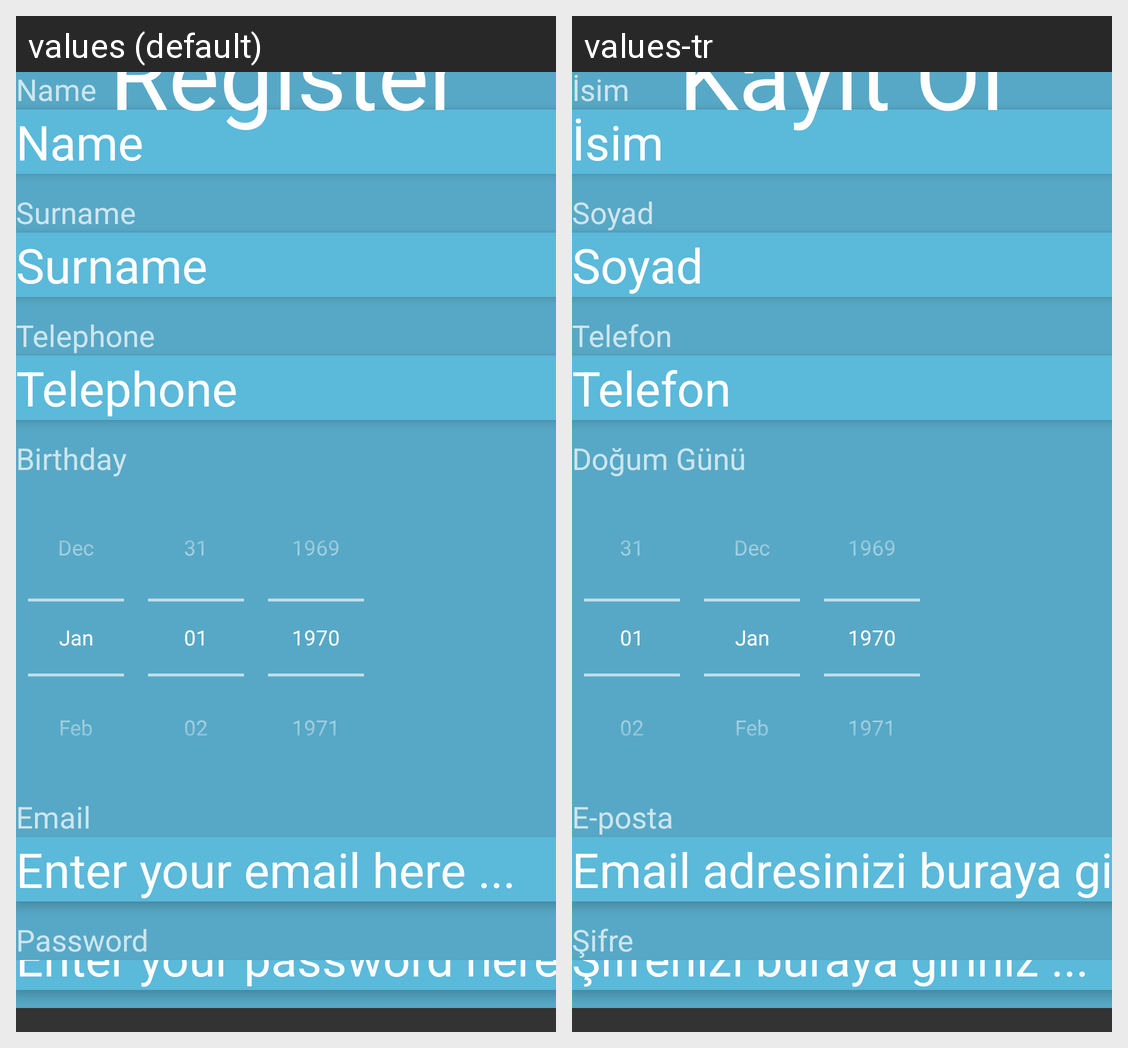

Here is an Android app screen in its default locale and in the app's own translations. Write out the translated-string differences for the strings that appear on this screen.
Android screen res/layout/activity_user_register_menu.xml rendered under 2 locales, left to right: values (default), values-tr. Device: Nexus 5 (rendered at 1080×1920; each locale shown at half size, 540×960, under a caption strip naming it); theme Theme.ShoppingCentre3D.
Strings drawn on this screen, with the default value and each locale's value (text and hints the layout hard-codes, and strings that could not be matched under every locale, appear in the picture but are not listed):

name
  values: Name
  values-tr: İsim

surname
  values: Surname
  values-tr: Soyad

telephone
  values: Telephone
  values-tr: Telefon

birthday
  values: Birthday
  values-tr: Doğum Günü

email
  values: Email
  values-tr: E-posta

enterMail
  values: Enter your email here ...
  values-tr: Email adresinizi buraya giriniz ...

password
  values: Password
  values-tr: Şifre

enterPassword
  values: Enter your password here ...
  values-tr: Şifrenizi buraya giriniz ...

register
  values: Register
  values-tr: Kayıt Ol
